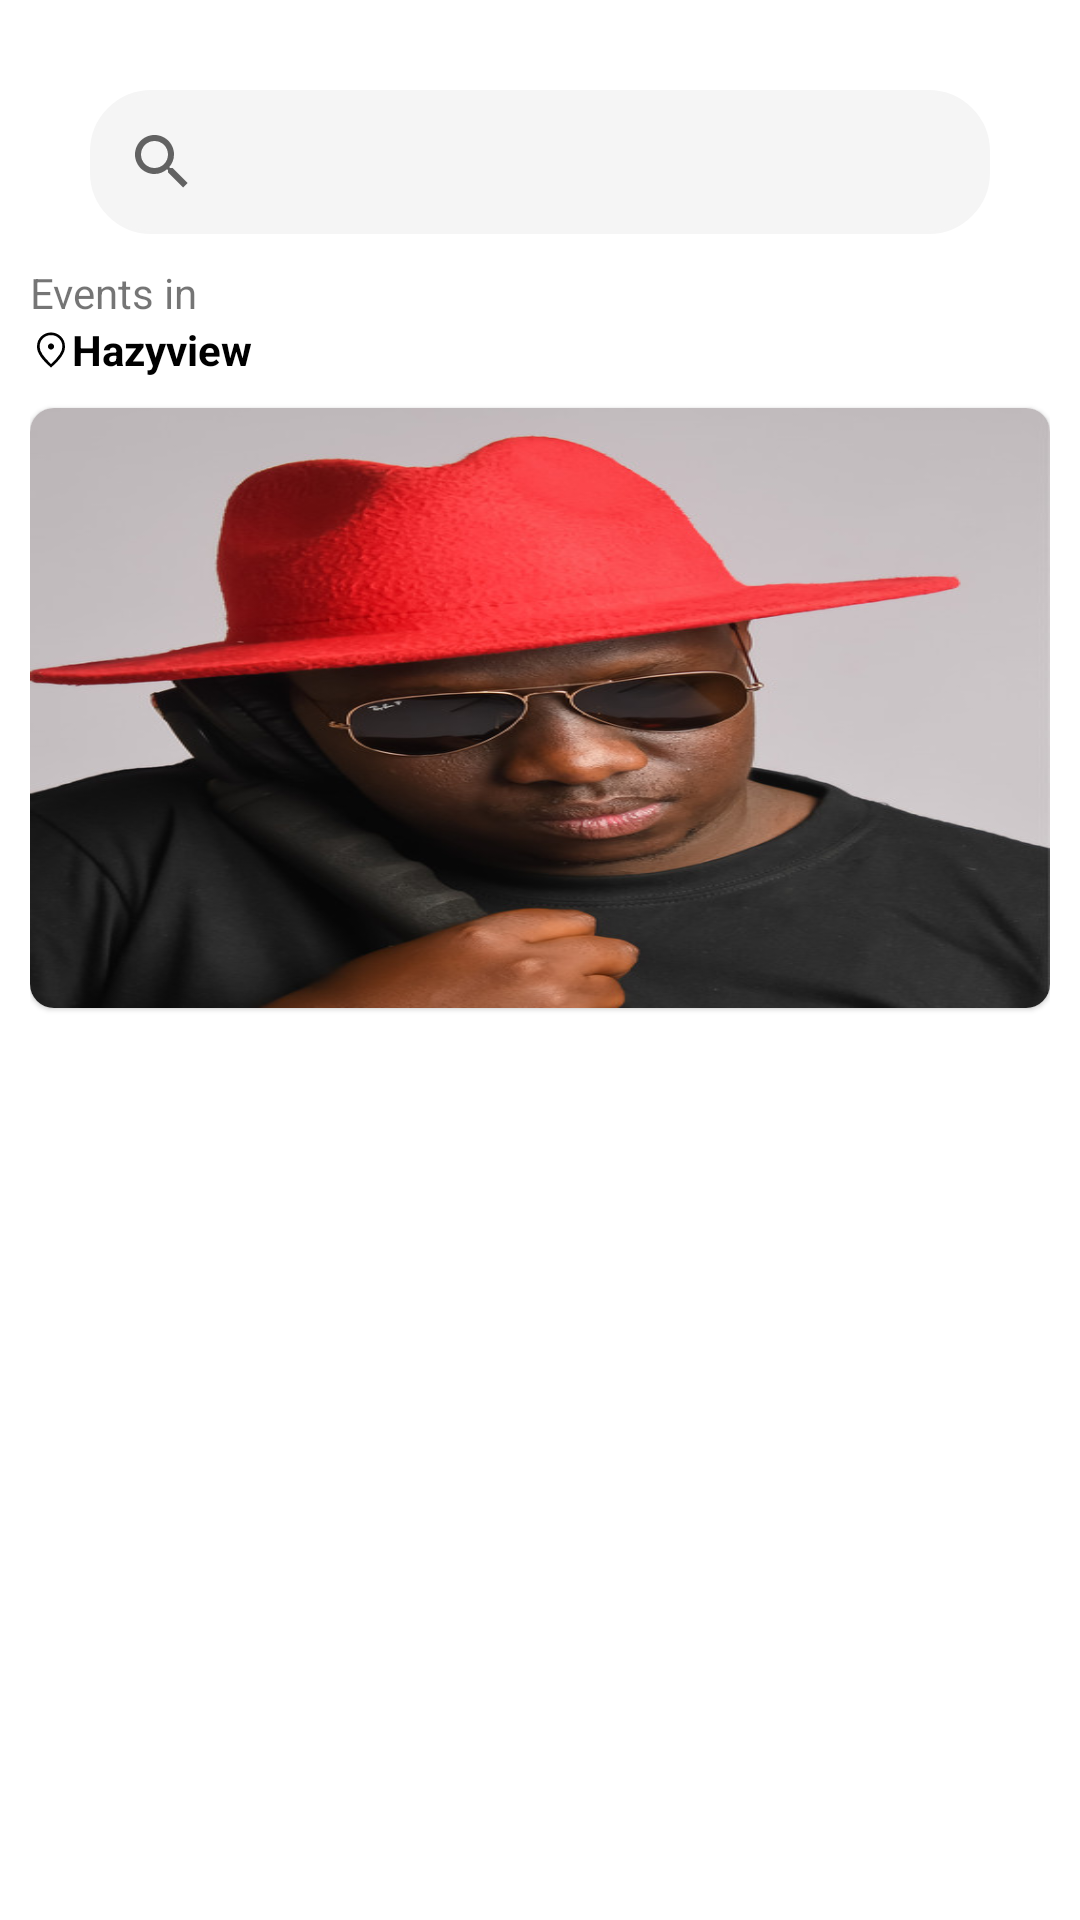

Reconstruct the res/layout file that produces this screen, plus the resources it refers to.
<!-- AndroidManifest.xml: application theme Theme.TaxiPassengerApp -->
<!-- res/layout/activity_events.xml -->
<?xml version="1.0" encoding="utf-8"?>
<androidx.constraintlayout.widget.ConstraintLayout xmlns:android="http://schemas.android.com/apk/res/android"
    xmlns:app="http://schemas.android.com/apk/res-auto"
    xmlns:tools="http://schemas.android.com/tools"
    android:layout_width="match_parent"
    android:layout_height="match_parent"
    android:padding="10dp"
    tools:context=".EventsActivity">


    <androidx.constraintlayout.widget.ConstraintLayout
        android:id="@+id/events_search_layout_list"
        android:layout_width="match_parent"
        android:layout_height="wrap_content"
        android:layout_margin="10dp"

        app:layout_constraintTop_toTopOf="parent">



        <androidx.appcompat.widget.SearchView

            android:id="@+id/events_search_view"
            android:layout_width="match_parent"
            android:layout_height="match_parent"
            android:background="@drawable/search_shape"
            android:layout_margin="10dp"
            app:layout_constraintBottom_toBottomOf="parent"
            app:layout_constraintEnd_toEndOf="parent"

            app:layout_constraintTop_toTopOf="parent"
            app:queryHint="@string/search" />

    </androidx.constraintlayout.widget.ConstraintLayout>

    <androidx.constraintlayout.widget.ConstraintLayout
        android:id="@+id/constraintLayout"
        android:layout_width="match_parent"
        android:layout_height="wrap_content"
        app:layout_constraintTop_toBottomOf="@id/events_search_layout_list"
        tools:layout_editor_absoluteX="10dp">

        <TextView
            android:id="@+id/textView"

            android:layout_width="wrap_content"
            android:layout_height="wrap_content"
            android:text="@string/events_in"
            app:layout_constraintStart_toStartOf="parent"
            app:layout_constraintTop_toTopOf="parent" />

        <ImageView
            android:id="@+id/imageView4"
            android:layout_width="14dp"
            android:layout_height="14dp"
            android:src="@drawable/location_on_48px"
            app:layout_constraintBottom_toBottomOf="@+id/event_in_loc"
            app:layout_constraintStart_toStartOf="parent"
            app:layout_constraintTop_toTopOf="@+id/event_in_loc" />

        <TextView
            android:id="@+id/event_in_loc"
            android:layout_width="wrap_content"
            android:layout_height="wrap_content"
            android:text="Hazyview"
            android:textColor="@color/black"
            android:textStyle="bold"
            app:layout_constraintStart_toEndOf="@+id/imageView4"
            app:layout_constraintTop_toBottomOf="@+id/textView" />

    </androidx.constraintlayout.widget.ConstraintLayout>

    <com.google.android.material.card.MaterialCardView
        android:id="@+id/featured_event"
        android:layout_width="match_parent"
        android:layout_height="200dp"
        android:layout_marginTop="10dp"
        app:cardCornerRadius="8dp"
        app:layout_constraintTop_toBottomOf="@+id/constraintLayout"
        tools:layout_editor_absoluteX="10dp">
        <androidx.constraintlayout.widget.ConstraintLayout
            android:layout_width="match_parent"
            android:layout_height="match_parent">

            <ImageView
                android:layout_width="match_parent"
                android:scaleType="fitXY"
                android:src="@drawable/caiiro"
                android:layout_height="match_parent"/>

        </androidx.constraintlayout.widget.ConstraintLayout>

    </com.google.android.material.card.MaterialCardView>

    <androidx.recyclerview.widget.RecyclerView

        android:id="@+id/events_recycler_view"
        android:layout_width="match_parent"
        android:layout_height="0dp"
        android:layout_marginTop="10dp"
        app:layout_constraintBottom_toBottomOf="parent"
        app:layout_constraintTop_toBottomOf="@+id/featured_event"
        tools:layout_editor_absoluteX="10dp" />



</androidx.constraintlayout.widget.ConstraintLayout>
<!-- resources referenced by this layout -->
<resources>
  <color name="black">#FF000000</color>
  <!-- drawable caiiro: jpg bitmap (drawable, 58744 bytes) -->
  <!-- drawable location_on_48px (drawable) -->
  <vector xmlns:android="http://schemas.android.com/apk/res/android"
      android:width="48dp"
      android:height="48dp"
      android:viewportWidth="48"
      android:viewportHeight="48">
      <path
          android:fillColor="@color/black"
          android:pathData="M24,23.5Q25.45,23.5 26.475,22.475Q27.5,21.45 27.5,20Q27.5,18.55 26.475,17.525Q25.45,16.5 24,16.5Q22.55,16.5 21.525,17.525Q20.5,18.55 20.5,20Q20.5,21.45 21.525,22.475Q22.55,23.5 24,23.5ZM24,40.05Q30.65,34 33.825,29.075Q37,24.15 37,20.4Q37,14.5 33.225,10.75Q29.45,7 24,7Q18.55,7 14.775,10.75Q11,14.5 11,20.4Q11,24.15 14.25,29.075Q17.5,34 24,40.05ZM24,44Q15.95,37.15 11.975,31.275Q8,25.4 8,20.4Q8,12.9 12.825,8.45Q17.65,4 24,4Q30.35,4 35.175,8.45Q40,12.9 40,20.4Q40,25.4 36.025,31.275Q32.05,37.15 24,44ZM24,20.4Q24,20.4 24,20.4Q24,20.4 24,20.4Q24,20.4 24,20.4Q24,20.4 24,20.4Q24,20.4 24,20.4Q24,20.4 24,20.4Q24,20.4 24,20.4Q24,20.4 24,20.4Z" />
  </vector>
  <!-- drawable search_shape (drawable) -->
  <?xml version="1.0" encoding="utf-8"?>
  <shape android:shape="rectangle" xmlns:android="http://schemas.android.com/apk/res/android">
  
      <stroke android:width="1dp" android:color="@color/white_smoke"/>
      <corners android:radius="20dp"/>
      <solid android:color="@color/white_smoke"/>
  
  </shape>
  <string name="events_in">Events in</string>
  <string name="search">Search</string>
  <style name="Theme.TaxiPassengerApp" parent="Theme.MaterialComponents.DayNight.DarkActionBar.Bridge">
          
          <item name="colorPrimary">@color/primary_color</item>
          <item name="colorPrimaryVariant">@color/primary_color</item>
          <item name="colorOnPrimary">@color/white</item>
          
          <item name="colorSecondary">@color/primary_color</item>
          <item name="colorSecondaryVariant">@color/primary_color</item>
          <item name="colorOnSecondary">@color/black</item>
          
          <item name="android:statusBarColor">@color/primary_color</item>
          <item name="android:navigationBarColor">@color/primary_color</item>
          
      </style>
  <color name="white_smoke">#F5F5F5</color>
  <color name="primary_color">#363640</color>
  <color name="white">#FFFFFFFF</color>
</resources>
